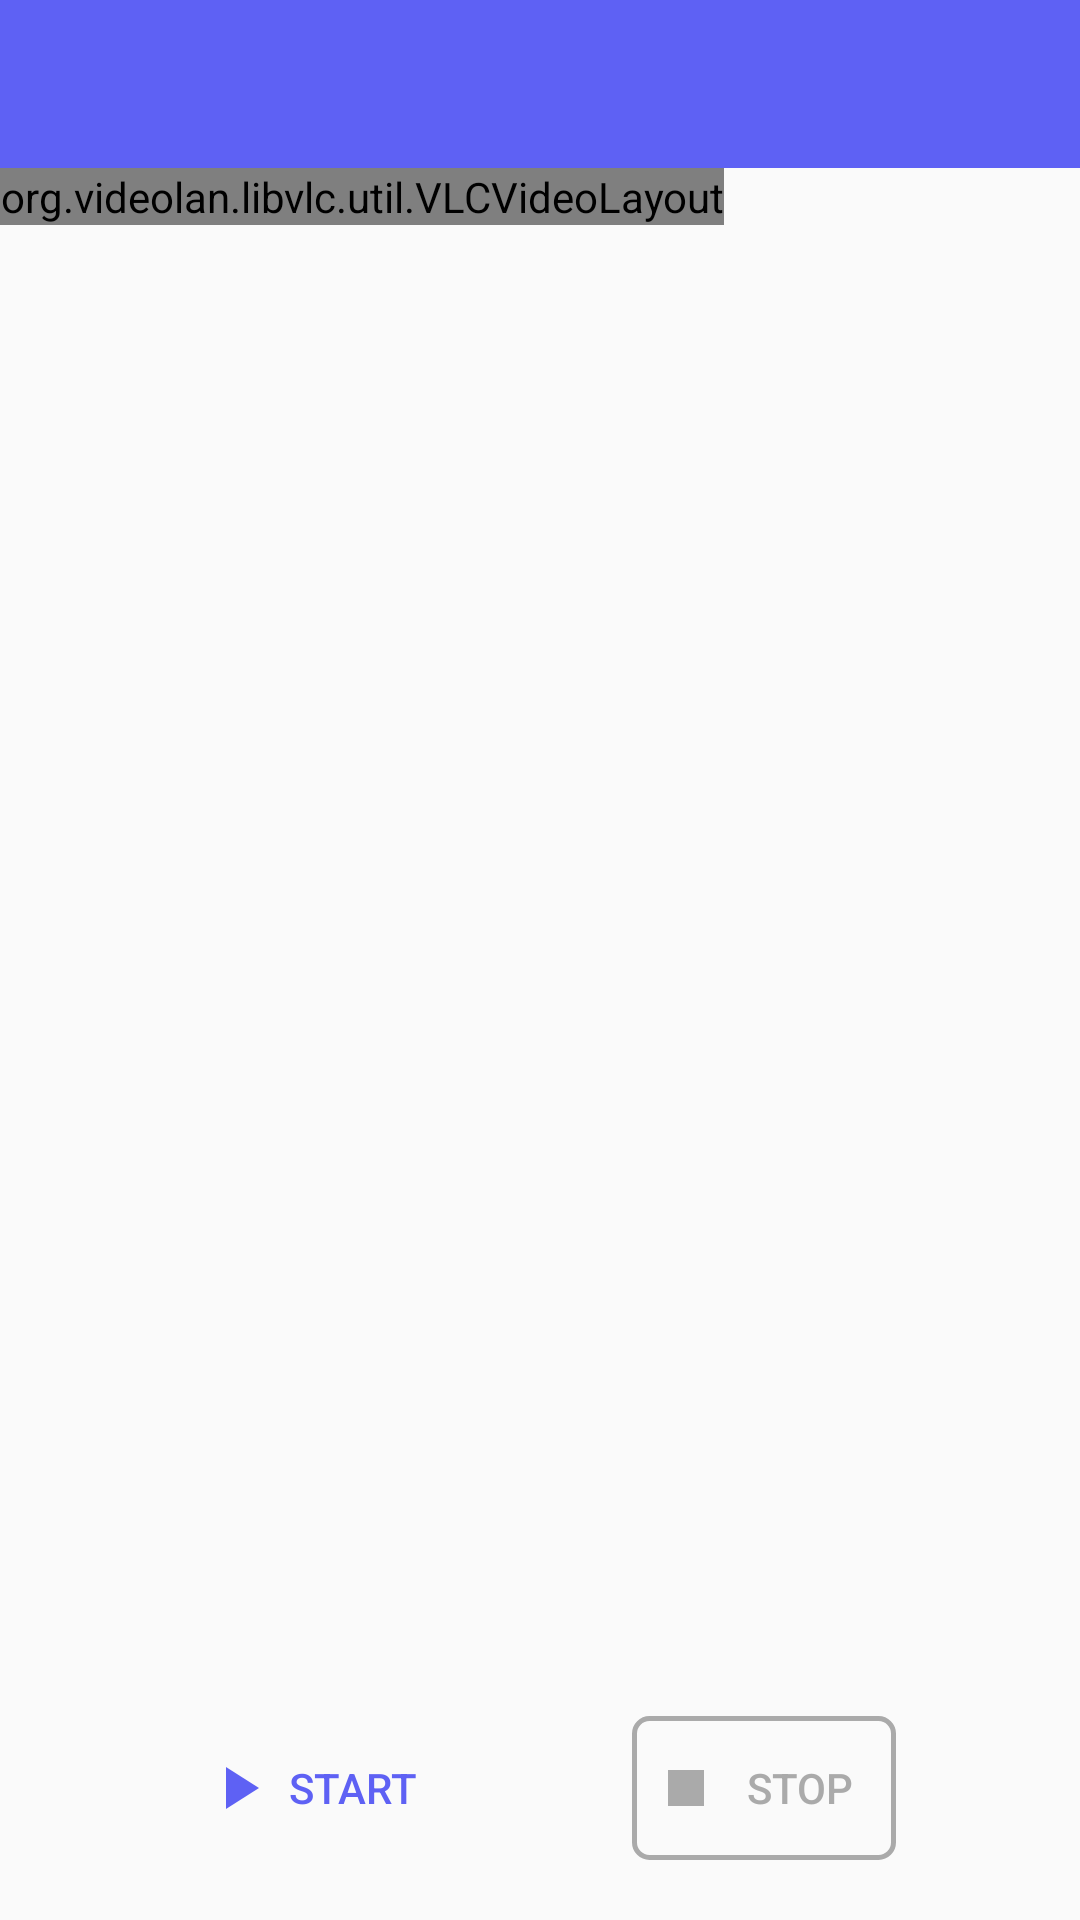

Android layout source for this screen:
<!-- AndroidManifest.xml: application theme Theme.M4OTrafficManager -->
<!-- res/layout/activity_on_stream.xml -->
<?xml version="1.0" encoding="utf-8"?>
<LinearLayout xmlns:android="http://schemas.android.com/apk/res/android"
    android:layout_width="match_parent"
    android:layout_height="match_parent"
    xmlns:app="http://schemas.android.com/apk/res-auto"
    android:orientation="vertical"
    android:gravity="center_horizontal">

    <androidx.appcompat.widget.Toolbar
        android:id="@+id/activity_on_stream_toolbar"
        android:layout_width="match_parent"
        android:layout_height="wrap_content"
        android:minHeight="?attr/actionBarSize"
        app:titleTextColor="@android:color/white"
        app:subtitleTextColor="@color/white"
        android:background="?attr/colorPrimary"
        android:theme="@style/ToolbarTheme"
        app:titleTextAppearance="@style/Toolbar.TitleText"/>

    <LinearLayout
        android:layout_width="match_parent"
        android:layout_height="0dp"
        android:layout_weight="1">

        <org.videolan.libvlc.util.VLCVideoLayout
            android:id="@+id/activity_main_video_view"
            android:layout_width="wrap_content"
            android:layout_height="wrap_content"/>
    </LinearLayout>

    <LinearLayout
        android:layout_width="match_parent"
        android:layout_height="wrap_content"
        android:orientation="horizontal"
        android:layout_marginTop="20dp"
        android:layout_marginBottom="20dp"
        android:gravity="center">

        <Space
            android:layout_width="0dp"
            android:layout_height="wrap_content"
            android:layout_weight="1"/>

        <Button
            android:id="@+id/activity_on_stream_start_btn"
            android:layout_width="wrap_content"
            android:layout_height="wrap_content"
            android:textColor="?attr/colorPrimary"
            android:background="@drawable/button_start_stream"
            android:drawableStart="@drawable/ic_baseline_start_stream"
            android:paddingLeft="6dp"
            android:paddingRight="6dp"
            android:text="Start"/>

        <Space
            android:layout_width="0dp"
            android:layout_height="wrap_content"
            android:layout_weight="1"/>

        <Button
            android:id="@+id/activity_on_stream_stop_btn"
            android:layout_width="wrap_content"
            android:layout_height="wrap_content"
            android:textColor="@android:color/darker_gray"
            android:enabled="false"
            android:background="@drawable/button_stop_stream"
            android:drawableStart="@drawable/ic_baseline_stop_stream"
            android:paddingLeft="6dp"
            android:paddingRight="6dp"
            android:text="Stop"/>

        <Space
            android:layout_width="0dp"
            android:layout_height="wrap_content"
            android:layout_weight="1"/>
    </LinearLayout>
</LinearLayout>
<!-- resources referenced by this layout -->
<resources>
  <color name="white">#FFFFFFFF</color>
  <!-- drawable button_stop_stream (drawable) -->
  <?xml version="1.0" encoding="utf-8"?>
  <selector xmlns:android="http://schemas.android.com/apk/res/android" >
      <item
          android:state_enabled="false"
          android:drawable="@drawable/button_stop_stream_disable"/>
      <item
          android:state_enabled="true"
          android:drawable="@drawable/button_stop_stream_enable"/>
  </selector>
  <style name="Toolbar.TitleText" parent="TextAppearance.Widget.AppCompat.Toolbar.Title">
          <item name="android:textSize">21sp</item>
          <item name="android:textStyle">italic</item>
      </style>
  <style name="ToolbarTheme" parent="@style/ThemeOverlay.AppCompat.ActionBar">
          <item name="android:textColorPrimary">@color/white</item>
          <item name="android:textColor">@color/black</item>
      </style>
  <!-- drawable button_start_stream_enable (drawable) -->
  <?xml version="1.0" encoding="utf-8"?>
  <selector xmlns:android="http://schemas.android.com/apk/res/android" >
      <item>
          <shape>
              <stroke android:width="5px" android:color="?attr/colorPrimary"/>
              <corners android:radius="5dp"/>
          </shape>
      </item>
  </selector>
  <!-- drawable button_stop_stream_disable (drawable) -->
  <?xml version="1.0" encoding="utf-8"?>
  <selector xmlns:android="http://schemas.android.com/apk/res/android" >
      <item>
          <shape>
              <stroke android:width="5px" android:color="@android:color/darker_gray"/>
              <corners android:radius="5dp"/>
          </shape>
      </item>
  </selector>
  <!-- drawable button_stop_stream_enable (drawable) -->
  <?xml version="1.0" encoding="utf-8"?>
  <selector xmlns:android="http://schemas.android.com/apk/res/android" >
      <item>
          <shape>
              <stroke android:width="5px" android:color="?attr/colorSecondary"/>
              <corners android:radius="5dp"/>
          </shape>
      </item>
  </selector>
  <!-- drawable ic_baseline_start_stream_disable (drawable) -->
  <vector android:height="24dp" android:tint="@android:color/darker_gray"
      android:viewportHeight="24" android:viewportWidth="24"
      android:width="24dp" xmlns:android="http://schemas.android.com/apk/res/android">
      <path android:fillColor="@android:color/white" android:pathData="M8,5v14l11,-7z"/>
  </vector>
  <!-- drawable ic_baseline_start_stream_enable (drawable) -->
  <vector android:height="24dp" android:tint="?attr/colorPrimary"
      android:viewportHeight="24" android:viewportWidth="24"
      android:width="24dp" xmlns:android="http://schemas.android.com/apk/res/android">
      <path android:fillColor="@android:color/white" android:pathData="M8,5v14l11,-7z"/>
  </vector>
  <!-- drawable ic_baseline_stop_stream_disable (drawable) -->
  <vector android:height="24dp" android:tint="@android:color/darker_gray"
      android:viewportHeight="24" android:viewportWidth="24"
      android:width="24dp" xmlns:android="http://schemas.android.com/apk/res/android">
      <path android:fillColor="@android:color/white" android:pathData="M6,6h12v12H6z"/>
  </vector>
  <!-- drawable ic_baseline_stop_stream_enable (drawable) -->
  <vector android:height="24dp" android:tint="?attr/colorSecondary"
      android:viewportHeight="24" android:viewportWidth="24"
      android:width="24dp" xmlns:android="http://schemas.android.com/apk/res/android">
      <path android:fillColor="@android:color/white" android:pathData="M6,6h12v12H6z"/>
  </vector>
  <color name="black">#FF000000</color>
  <color name="purple_500">#5E61F4</color>
  <color name="purple_700">#5E61F4</color>
  <color name="teal_200">#FD3344</color>
  <color name="teal_700">#FF7272</color>
</resources>
